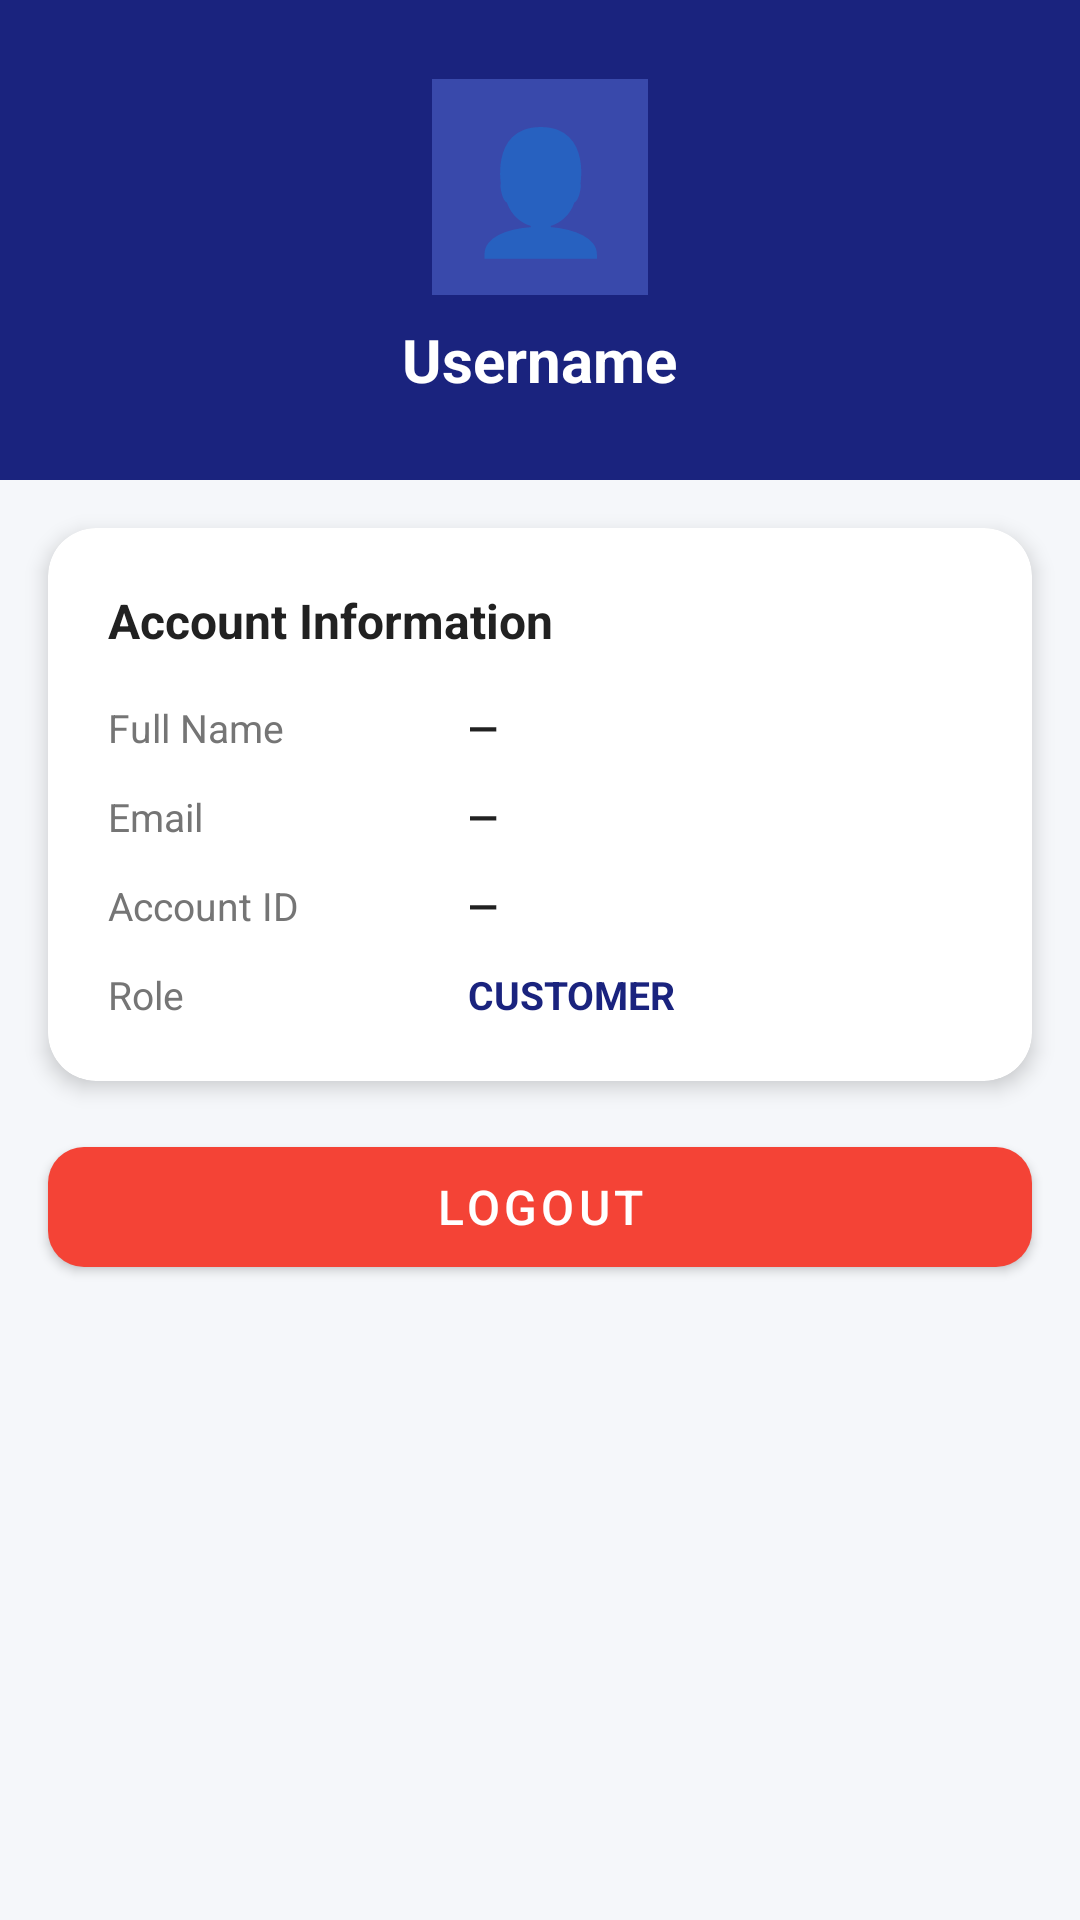

Android layout source for this screen:
<!-- AndroidManifest.xml: application theme Theme.AgenticBank -->
<!-- res/layout/fragment_profile.xml -->
<?xml version="1.0" encoding="utf-8"?>
<ScrollView
    xmlns:android="http://schemas.android.com/apk/res/android"
    xmlns:app="http://schemas.android.com/apk/res-auto"
    android:layout_width="match_parent"
    android:layout_height="match_parent"
    android:background="@color/background">

    <LinearLayout
        android:layout_width="match_parent"
        android:layout_height="wrap_content"
        android:orientation="vertical">

        
        <LinearLayout
            android:layout_width="match_parent"
            android:layout_height="160dp"
            android:background="@color/primary"
            android:gravity="center"
            android:orientation="vertical">

            <TextView
                android:layout_width="72dp"
                android:layout_height="72dp"
                android:text="👤"
                android:textSize="40sp"
                android:gravity="center"
                android:background="@color/primary_light"/>

            <TextView
                android:id="@+id/tvUsername"
                android:layout_width="wrap_content"
                android:layout_height="wrap_content"
                android:text="Username"
                android:textColor="@color/white"
                android:textSize="20sp"
                android:textStyle="bold"
                android:layout_marginTop="8dp"/>
        </LinearLayout>

        <ProgressBar
            android:id="@+id/progressBar"
            android:layout_width="wrap_content"
            android:layout_height="wrap_content"
            android:layout_gravity="center"
            android:layout_margin="16dp"
            android:visibility="gone"/>

        
        <androidx.cardview.widget.CardView
            android:layout_width="match_parent"
            android:layout_height="wrap_content"
            android:layout_margin="16dp"
            app:cardCornerRadius="16dp"
            app:cardElevation="4dp">

            <LinearLayout
                android:layout_width="match_parent"
                android:layout_height="wrap_content"
                android:orientation="vertical"
                android:padding="20dp">

                <TextView
                    android:layout_width="wrap_content"
                    android:layout_height="wrap_content"
                    android:text="Account Information"
                    android:textSize="16sp"
                    android:textStyle="bold"
                    android:textColor="@color/text_primary"
                    android:layout_marginBottom="16dp"/>

                <LinearLayout
                    android:layout_width="match_parent"
                    android:layout_height="wrap_content"
                    android:orientation="horizontal"
                    android:layout_marginBottom="12dp">
                    <TextView
                        android:layout_width="120dp"
                        android:layout_height="wrap_content"
                        android:text="Full Name"
                        android:textColor="@color/text_secondary"
                        android:textSize="13sp"/>
                    <TextView
                        android:id="@+id/tvFullName"
                        android:layout_width="wrap_content"
                        android:layout_height="wrap_content"
                        android:text="—"
                        android:textColor="@color/text_primary"
                        android:textSize="13sp"
                        android:textStyle="bold"/>
                </LinearLayout>

                <LinearLayout
                    android:layout_width="match_parent"
                    android:layout_height="wrap_content"
                    android:orientation="horizontal"
                    android:layout_marginBottom="12dp">
                    <TextView
                        android:layout_width="120dp"
                        android:layout_height="wrap_content"
                        android:text="Email"
                        android:textColor="@color/text_secondary"
                        android:textSize="13sp"/>
                    <TextView
                        android:id="@+id/tvEmail"
                        android:layout_width="wrap_content"
                        android:layout_height="wrap_content"
                        android:text="—"
                        android:textColor="@color/text_primary"
                        android:textSize="13sp"
                        android:textStyle="bold"/>
                </LinearLayout>

                <LinearLayout
                    android:layout_width="match_parent"
                    android:layout_height="wrap_content"
                    android:orientation="horizontal"
                    android:layout_marginBottom="12dp">
                    <TextView
                        android:layout_width="120dp"
                        android:layout_height="wrap_content"
                        android:text="Account ID"
                        android:textColor="@color/text_secondary"
                        android:textSize="13sp"/>
                    <TextView
                        android:id="@+id/tvAccountId"
                        android:layout_width="wrap_content"
                        android:layout_height="wrap_content"
                        android:text="—"
                        android:textColor="@color/text_primary"
                        android:textSize="13sp"
                        android:textStyle="bold"/>
                </LinearLayout>

                <LinearLayout
                    android:layout_width="match_parent"
                    android:layout_height="wrap_content"
                    android:orientation="horizontal">
                    <TextView
                        android:layout_width="120dp"
                        android:layout_height="wrap_content"
                        android:text="Role"
                        android:textColor="@color/text_secondary"
                        android:textSize="13sp"/>
                    <TextView
                        android:id="@+id/tvRole"
                        android:layout_width="wrap_content"
                        android:layout_height="wrap_content"
                        android:text="CUSTOMER"
                        android:textColor="@color/primary"
                        android:textSize="13sp"
                        android:textStyle="bold"/>
                </LinearLayout>

            </LinearLayout>
        </androidx.cardview.widget.CardView>

        
        <com.google.android.material.button.MaterialButton
            android:id="@+id/btnLogout"
            android:layout_width="match_parent"
            android:layout_height="52dp"
            android:layout_marginStart="16dp"
            android:layout_marginEnd="16dp"
            android:layout_marginBottom="32dp"
            android:text="Logout"
            android:textSize="16sp"
            app:backgroundTint="@color/red_error"
            app:cornerRadius="12dp"/>

    </LinearLayout>
</ScrollView>
<!-- resources referenced by this layout -->
<resources>
  <color name="background">#F5F7FA</color>
  <color name="primary">#1A237E</color>
  <color name="primary_light">#3949AB</color>
  <color name="red_error">#F44336</color>
  <color name="text_primary">#212121</color>
  <color name="text_secondary">#757575</color>
  <color name="white">#FFFFFF</color>
  <style name="Theme.AgenticBank" parent="Theme.MaterialComponents.DayNight.NoActionBar">
          <item name="colorPrimary">@color/primary</item>
          <item name="colorPrimaryDark">@color/primary_dark</item>
          <item name="colorAccent">@color/accent</item>
          <item name="android:windowBackground">@color/background</item>
          <item name="android:statusBarColor">@color/primary_dark</item>
      </style>
  <color name="primary_dark">#0D1657</color>
  <color name="accent">#00BCD4</color>
</resources>
